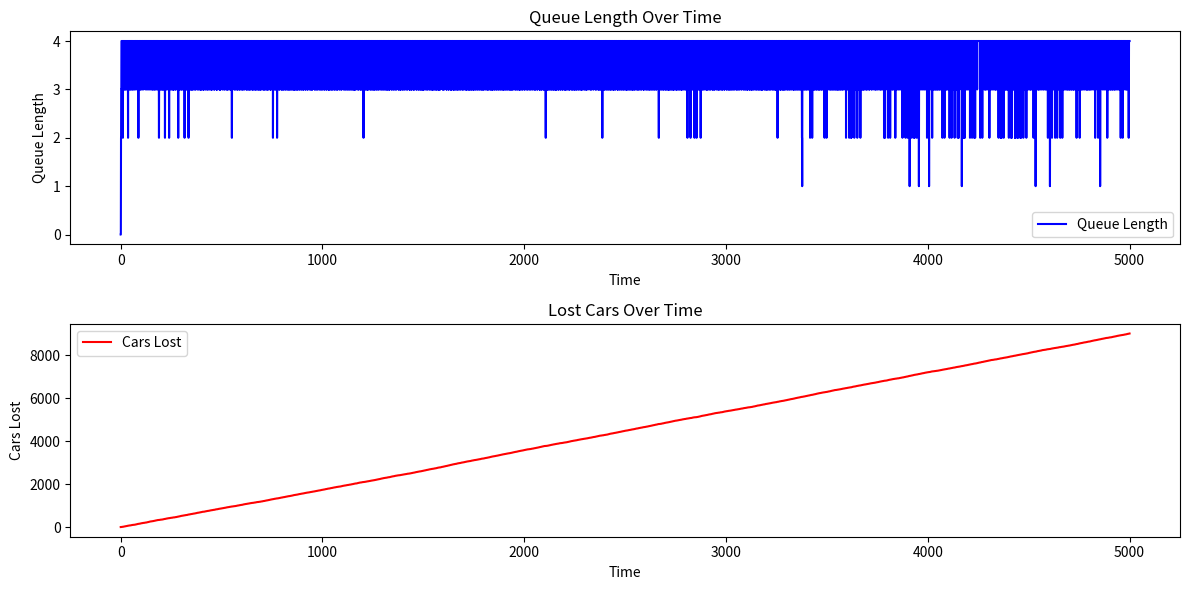

Python code for this plot:
import numpy as np
import matplotlib.pyplot as plt

# Simulation parameters
np.random.seed(0)
num_stalls = 3  # Number of washing stalls
queue_capacity = 4  # Max cars in queue
arrival_rate = 1 / 0.3  # Average inter-arrival time rate
service_rate = 1 / 0.5  # Average service time rate
total_time = 5000  # Total simulation time
time_increment = 0.3  # Time increment for each simulation step

# State variables
queue = 0  # Current queue length
arrivals = 0  # Total arrivals
served = 0  # Total served cars
lost = 0  # Total lost cars
clock = 0  # Simulation clock
next_arrival = 0  # Time for next car arrival
stall_end_times = np.zeros(num_stalls)  # Each stall's next available time

# Lists to store data for animation
time_data = []
queue_data = []
lost_data = []

# Main simulation loop
while clock < total_time:
    # Determine if a new car arrives
    if clock >= next_arrival:
        arrivals += 1
        if queue < queue_capacity:
            queue += 1
            # Schedule the next arrival
            inter_arrival_time = np.random.exponential(1 / arrival_rate)
            next_arrival = clock + inter_arrival_time
        else:
            # Lost car if queue is full
            lost += 1
            # Schedule the next arrival
            inter_arrival_time = np.random.exponential(1 / arrival_rate)
            next_arrival = clock + inter_arrival_time

    # Check each stall for availability and serve cars from the queue
    for i in range(num_stalls):
        if clock >= stall_end_times[i] and queue > 0:
            # A car leaves the queue and enters the stall
            queue -= 1
            served += 1

            # Determine the service time based on probability
            r = np.random.rand()
            if r < 0.2:
                service_time = 5.0
            elif r < 0.85:
                service_time = 10.0
            else:
                service_time = 15.0
            stall_end_times[i] = clock + service_time  # Update stall availability

    # Record data for plotting
    time_data.append(clock)
    queue_data.append(queue)
    lost_data.append(lost)

    # Increment simulation clock
    clock += time_increment

# Calculate performance statistics
service_ratio = (served / arrivals) * 100 if arrivals > 0 else 0
lost_ratio = (lost / arrivals) * 100 if arrivals > 0 else 0

# Plotting the queue length and lost cars over time
plt.figure(figsize=(12, 6))

# Queue length plot
plt.subplot(2, 1, 1)
plt.plot(time_data, queue_data, label="Queue Length", color="blue")
plt.xlabel("Time")
plt.ylabel("Queue Length")
plt.title("Queue Length Over Time")
plt.legend()

# Lost cars plot
plt.subplot(2, 1, 2)
plt.plot(time_data, lost_data, label="Cars Lost", color="red")
plt.xlabel("Time")
plt.ylabel("Cars Lost")
plt.title("Lost Cars Over Time")
plt.legend()

plt.tight_layout()
plt.show()

# Display final statistics
print("\nFinal Simulation Statistics:")
print(f"Total Clock Time: {clock:.2f}")
print(f"Total Arrivals: {arrivals}")
print(f"Total Served: {served}")
print(f"Total Lost: {lost}")
print(f"Service Ratio: {service_ratio:.2f}%")
print(f"Lost Ratio: {lost_ratio:.2f}%")
